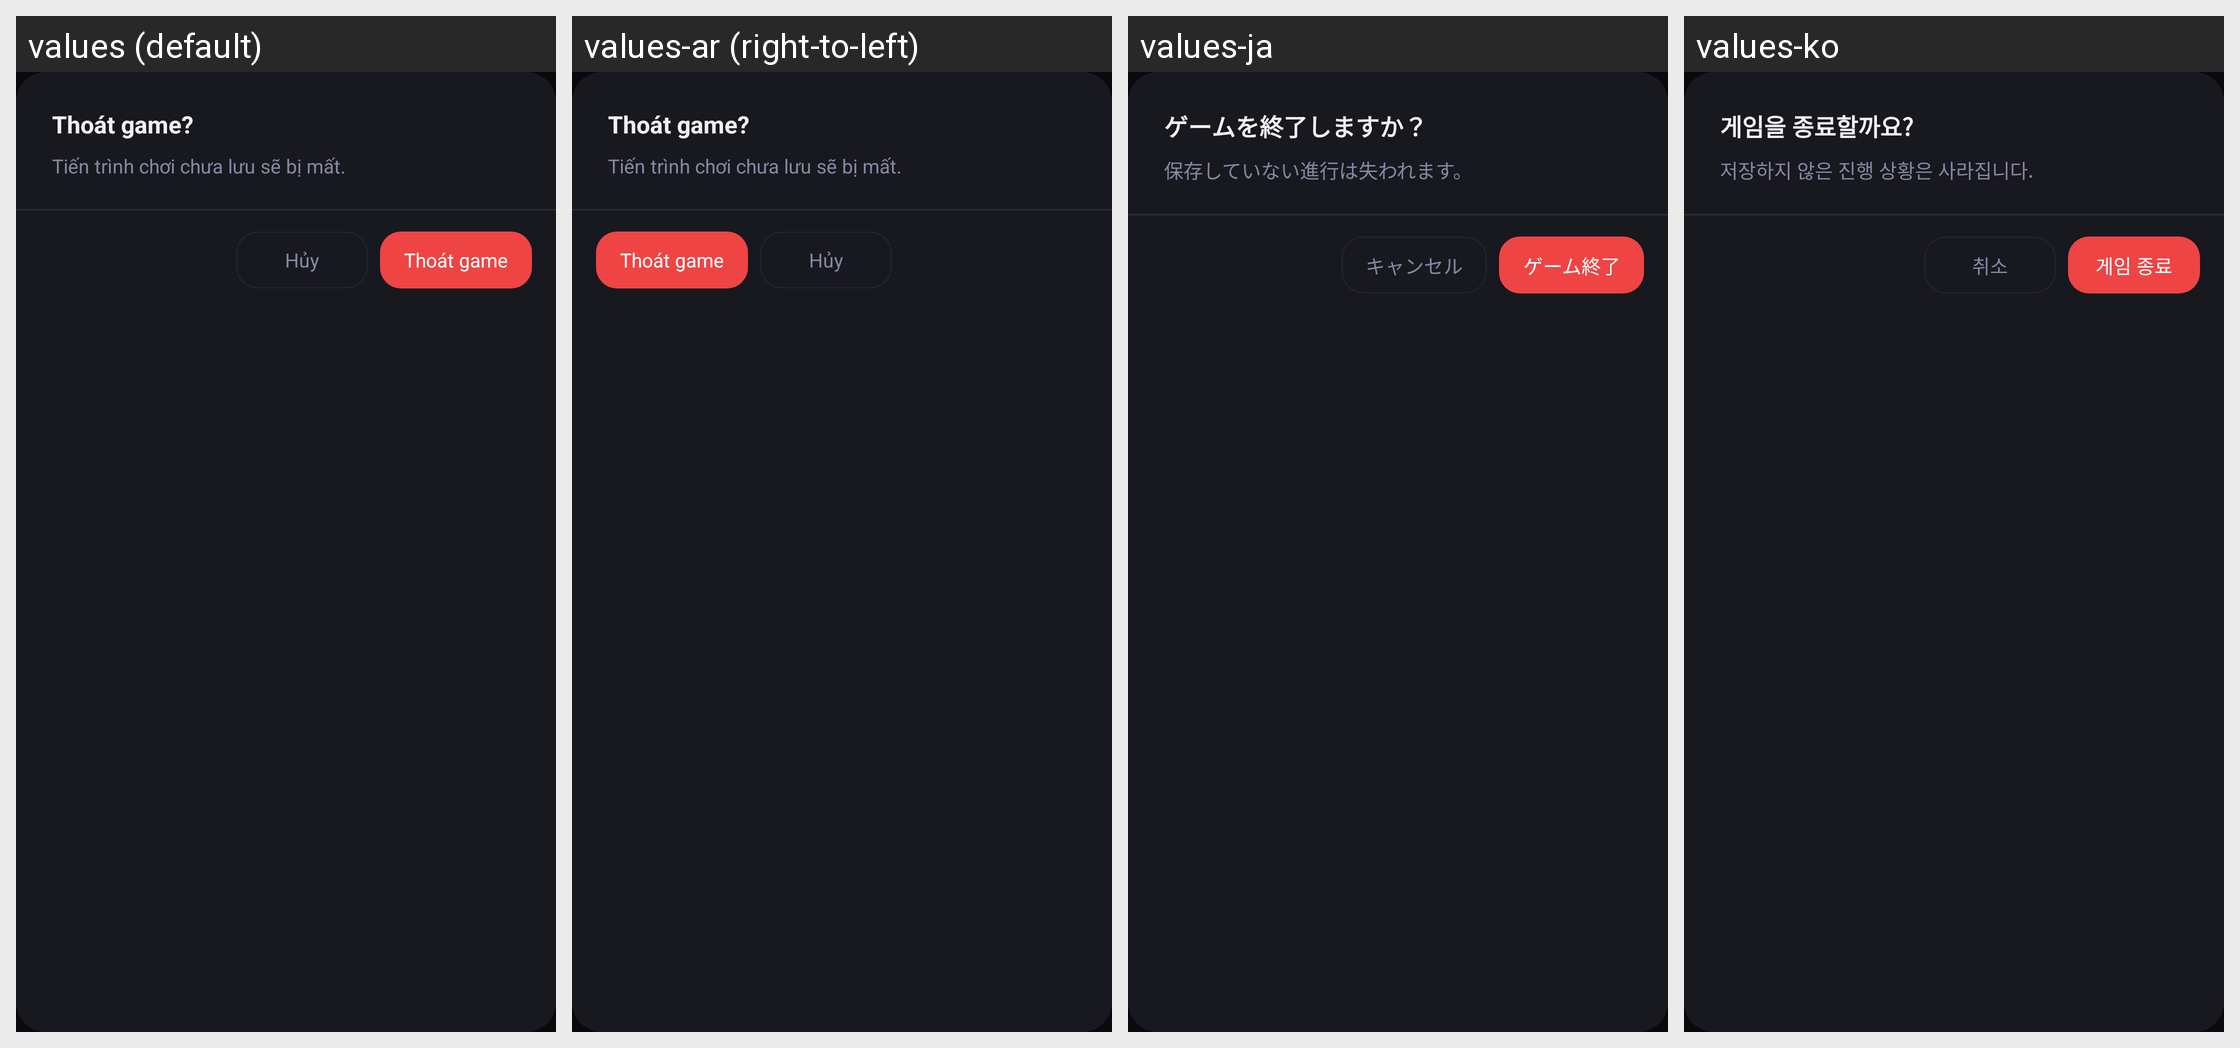

Translations of the strings shown on this Android screen, per locale in the grid:
Android screen res/layout/dialog_kiri_exit.xml rendered under 4 locales, left to right: values (default), values-ar (right-to-left), values-ja, values-ko. Device: Nexus 5 (rendered at 1080×1920; each locale shown at half size, 540×960, under a caption strip naming it); theme Theme.MinHub.
Other locales in the repository, not shown: values-af, values-am, values-as, values-az, values-be, values-bg, values-bn, values-bs, values-ca, values-cs, values-da, values-de, values-el, values-en, values-en-rGB, values-es, values-es-rUS, values-et, values-eu, values-fa, values-fi, values-fr, values-fr-rCA, values-gl, values-gu, values-hi, values-hr, values-hu, values-hy, values-in, values-is, values-it, values-iw, values-ka, values-kk, values-km, values-kn, values-ky, values-lo, values-lt, values-lv, values-mk, values-ml, values-mn, values-mr, values-ms, values-my, values-nb, values-ne, values-nl, values-or, values-pa, values-pl, values-pt, values-pt-rBR, values-pt-rPT, values-ro, values-ru, values-si, values-sk, values-sl, values-sq, values-sr, values-sv, values-sw, values-ta, values-te, values-th, values-tl, values-tr, values-uk, values-ur, values-uz, values-vi, values-zh, values-zh-rCN, values-zh-rHK, values-zh-rTW, values-zu.
Strings drawn on this screen, with the default value and each locale's value (text and hints the layout hard-codes, and strings that could not be matched under every locale, appear in the picture but are not listed):

vxace_exit_dialog_title
  values: Thoát game?
  values-ar: Thoát game?  [not translated; the default value is used]
  values-ja: ゲームを終了しますか？
  values-ko: 게임을 종료할까요?

vxace_exit_dialog_message
  values: Tiến trình chơi chưa lưu sẽ bị mất.
  values-ar: Tiến trình chơi chưa lưu sẽ bị mất.  [not translated; the default value is used]
  values-ja: 保存していない進行は失われます。
  values-ko: 저장하지 않은 진행 상황은 사라집니다.

dialog_cancel
  values: Hủy
  values-ar: Hủy  [not translated; the default value is used]
  values-ja: キャンセル
  values-ko: 취소

menu_exit
  values: Thoát game
  values-ar: Thoát game  [not translated; the default value is used]
  values-ja: ゲーム終了
  values-ko: 게임 종료
